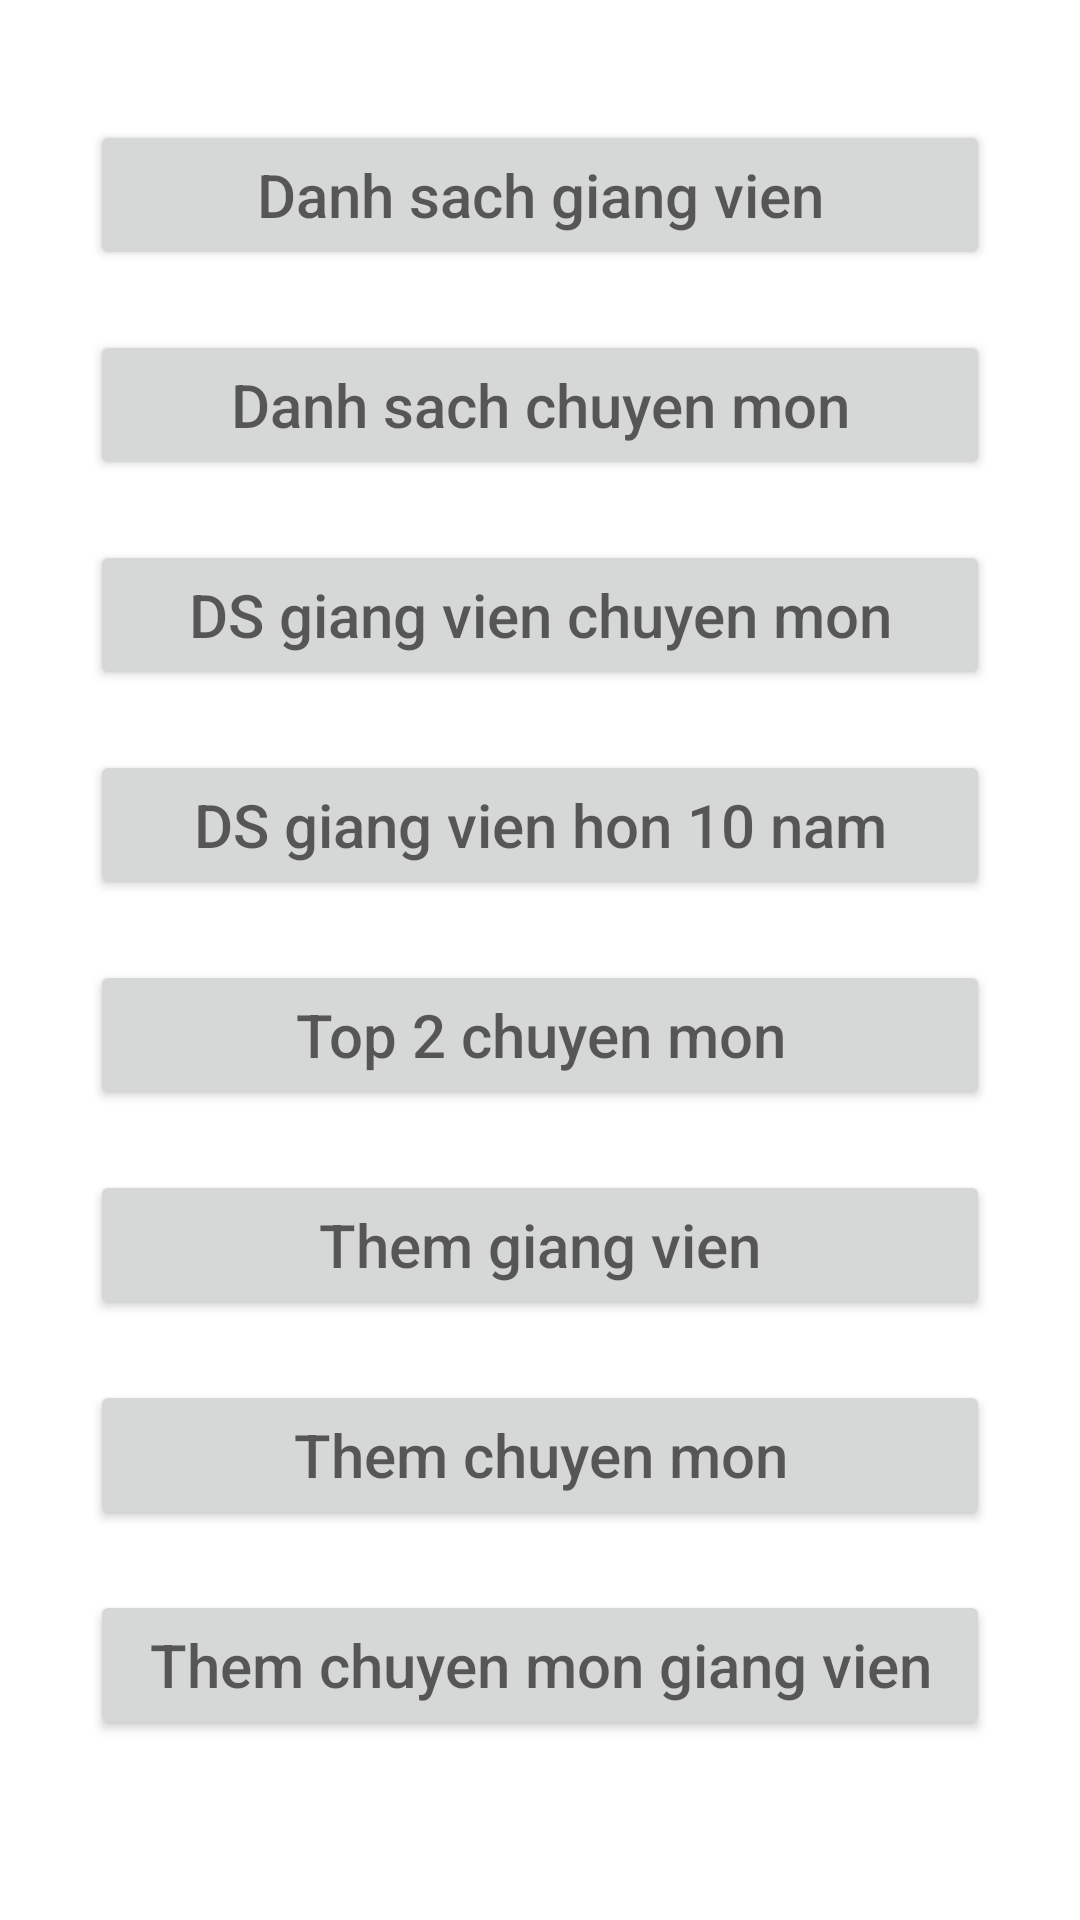

Reconstruct the res/layout file that produces this screen, plus the resources it refers to.
<!-- AndroidManifest.xml: application theme Theme.Final4 -->
<!-- res/layout/activity_main.xml -->
<?xml version="1.0" encoding="utf-8"?>
<LinearLayout xmlns:android="http://schemas.android.com/apk/res/android"
    xmlns:app="http://schemas.android.com/apk/res-auto"
    xmlns:tools="http://schemas.android.com/tools"
    android:layout_width="match_parent"
    android:layout_height="match_parent"
    tools:context=".MainActivity"
    android:orientation="vertical"
    android:gravity="center">

    <Button
        android:layout_width="300dp"
        android:layout_height="50dp"
        android:layout_marginBottom="20dp"
        android:hint="Danh sach giang vien"
        android:textSize="20dp"
        android:id="@+id/main_danhSachGiangVien"/>

    <Button
        android:layout_width="300dp"
        android:layout_height="50dp"
        android:layout_marginBottom="20dp"
        android:hint="Danh sach chuyen mon"
        android:textSize="20dp"
        android:id="@+id/main_danhSachChuyenMon"/>

    <Button
        android:layout_width="300dp"
        android:layout_height="50dp"
        android:layout_marginBottom="20dp"
        android:hint="DS giang vien chuyen mon"
        android:textSize="20dp"
        android:id="@+id/main_danhSachGiangVienChuyenMon"/>

    <Button
        android:layout_width="300dp"
        android:layout_height="50dp"
        android:layout_marginBottom="20dp"
        android:hint="DS giang vien hon 10 nam"
        android:textSize="20dp"
        android:id="@+id/main_DSLonHon10"/>

    <Button
        android:layout_width="300dp"
        android:layout_height="50dp"
        android:layout_marginBottom="20dp"
        android:hint="Top 2 chuyen mon"
        android:textSize="20dp"
        android:id="@+id/main_top2"/>

    <Button
        android:layout_width="300dp"
        android:layout_height="50dp"
        android:layout_marginBottom="20dp"
        android:hint="Them giang vien"
        android:textSize="20dp"
        android:id="@+id/main_themGiangVien"/>

    <Button
        android:layout_width="300dp"
        android:layout_height="50dp"
        android:layout_marginBottom="20dp"
        android:hint="Them chuyen mon"
        android:textSize="20dp"
        android:id="@+id/main_themChuyenMon"/>

    <Button
        android:layout_width="300dp"
        android:layout_height="50dp"
        android:layout_marginBottom="20dp"
        android:hint="Them chuyen mon giang vien"
        android:textSize="20dp"
        android:id="@+id/main_themChuyenMonGiangVien"/>

</LinearLayout>
<!-- resources referenced by this layout -->
<resources>
  <style name="Theme.Final4" parent="Theme.MaterialComponents.DayNight.DarkActionBar">
          
          <item name="colorPrimary">@color/purple_500</item>
          <item name="colorPrimaryVariant">@color/purple_700</item>
          <item name="colorOnPrimary">@color/white</item>
          
          <item name="colorSecondary">@color/teal_200</item>
          <item name="colorSecondaryVariant">@color/teal_700</item>
          <item name="colorOnSecondary">@color/black</item>
          
          <item name="android:statusBarColor">?attr/colorPrimaryVariant</item>
          
      </style>
  <!-- not gathered from this repository: default colours our renderer supplied (Android Studio template values) -->
  <color name="purple_500">#FF6200EE</color>
  <color name="purple_700">#FF3700B3</color>
  <color name="teal_200">#FF03DAC5</color>
  <color name="teal_700">#FF018786</color>
  <color name="black">#FF000000</color>
  <color name="white">#FFFFFFFF</color>
</resources>
